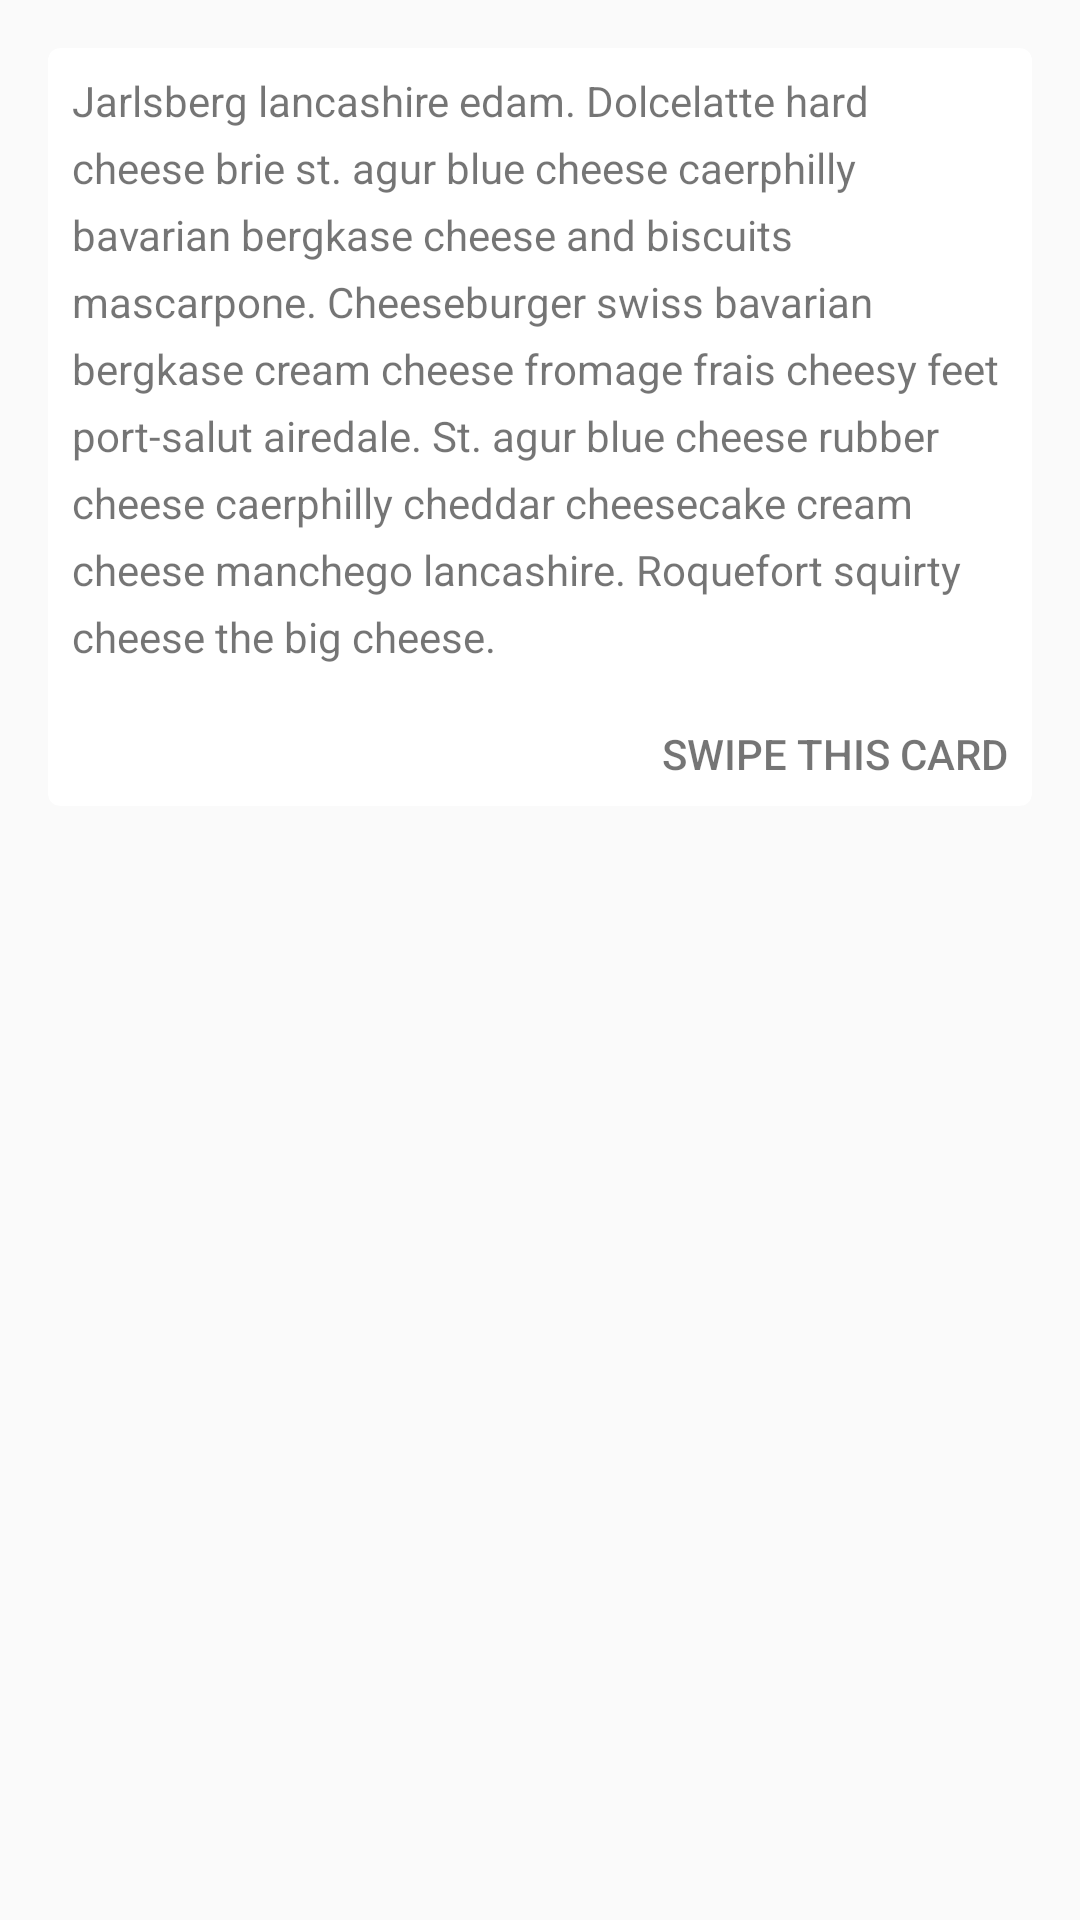

Reconstruct the res/layout file that produces this screen, plus the resources it refers to.
<!-- AndroidManifest.xml: application theme AppTheme -->
<!-- res/layout/activity_swipe_behavior.xml -->
<?xml version="1.0" encoding="utf-8"?>
<android.support.design.widget.CoordinatorLayout xmlns:android="http://schemas.android.com/apk/res/android"
    xmlns:app="http://schemas.android.com/apk/res-auto"
    android:layout_width="match_parent"
    android:layout_height="match_parent"
    android:orientation="vertical">

    <android.support.v7.widget.CardView xmlns:card_view="http://schemas.android.com/apk/res-auto"
        android:id="@+id/swipe_card"
        android:layout_width="match_parent"
        android:layout_height="wrap_content"
        android:layout_margin="16dp"
        app:layout_anchorGravity="bottom"
        card_view:cardCornerRadius="4dp"
        card_view:contentPadding="8dp">

        <LinearLayout
            android:layout_width="match_parent"
            android:layout_height="match_parent"
            android:orientation="vertical">

            <TextView
                android:layout_width="wrap_content"
                android:layout_height="wrap_content"
                android:lineSpacingExtra="6dp"
                android:text="@string/cheese_ipsum" />

            <TextView
                android:layout_width="wrap_content"
                android:layout_height="wrap_content"
                android:layout_gravity="bottom|right"
                android:layout_marginTop="20dp"
                android:fontFamily="sans-serif-medium"
                android:text="SWIPE THIS CARD"
                android:textAllCaps="true" />

        </LinearLayout>
    </android.support.v7.widget.CardView>


</android.support.design.widget.CoordinatorLayout>
<!-- resources referenced by this layout -->
<resources>
  <string name="cheese_ipsum">Jarlsberg lancashire edam. Dolcelatte hard cheese brie st. agur blue
      cheese caerphilly bavarian bergkase cheese and biscuits mascarpone. Cheeseburger swiss bavarian
      bergkase cream cheese fromage frais cheesy feet port-salut airedale. St. agur blue cheese rubber
      cheese caerphilly cheddar cheesecake cream cheese manchego lancashire. Roquefort squirty cheese
      the big cheese.</string>
  <style name="AppTheme" parent="Theme.AppCompat.Light.NoActionBar">
          
          <item name="colorPrimary">@color/colorPrimary</item>
          <item name="colorPrimaryDark">@color/colorPrimaryDark</item>
          <item name="colorAccent">@color/colorAccent</item>
      </style>
  <color name="colorPrimary">#00BCD4</color>
  <color name="colorPrimaryDark">#0097A7</color>
  <color name="colorAccent">#FFEB3B</color>
</resources>
